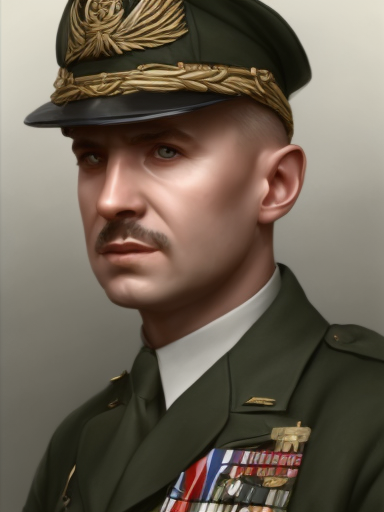
Generation parameters embedded in this image by AUTOMATIC1111 Stable Diffusion web UI or a fork of it (Forge, ...) (PNG 'parameters' text chunk):
male, matte painting, sharp focus, hoi4_vanilla_portrait_style, military uniform, european
Steps: 20, Sampler: Euler, CFG scale: 7, Seed: 2598861400, Size: 384x512, Model hash: 9b8aa544, Batch size: 8, Batch pos: 1